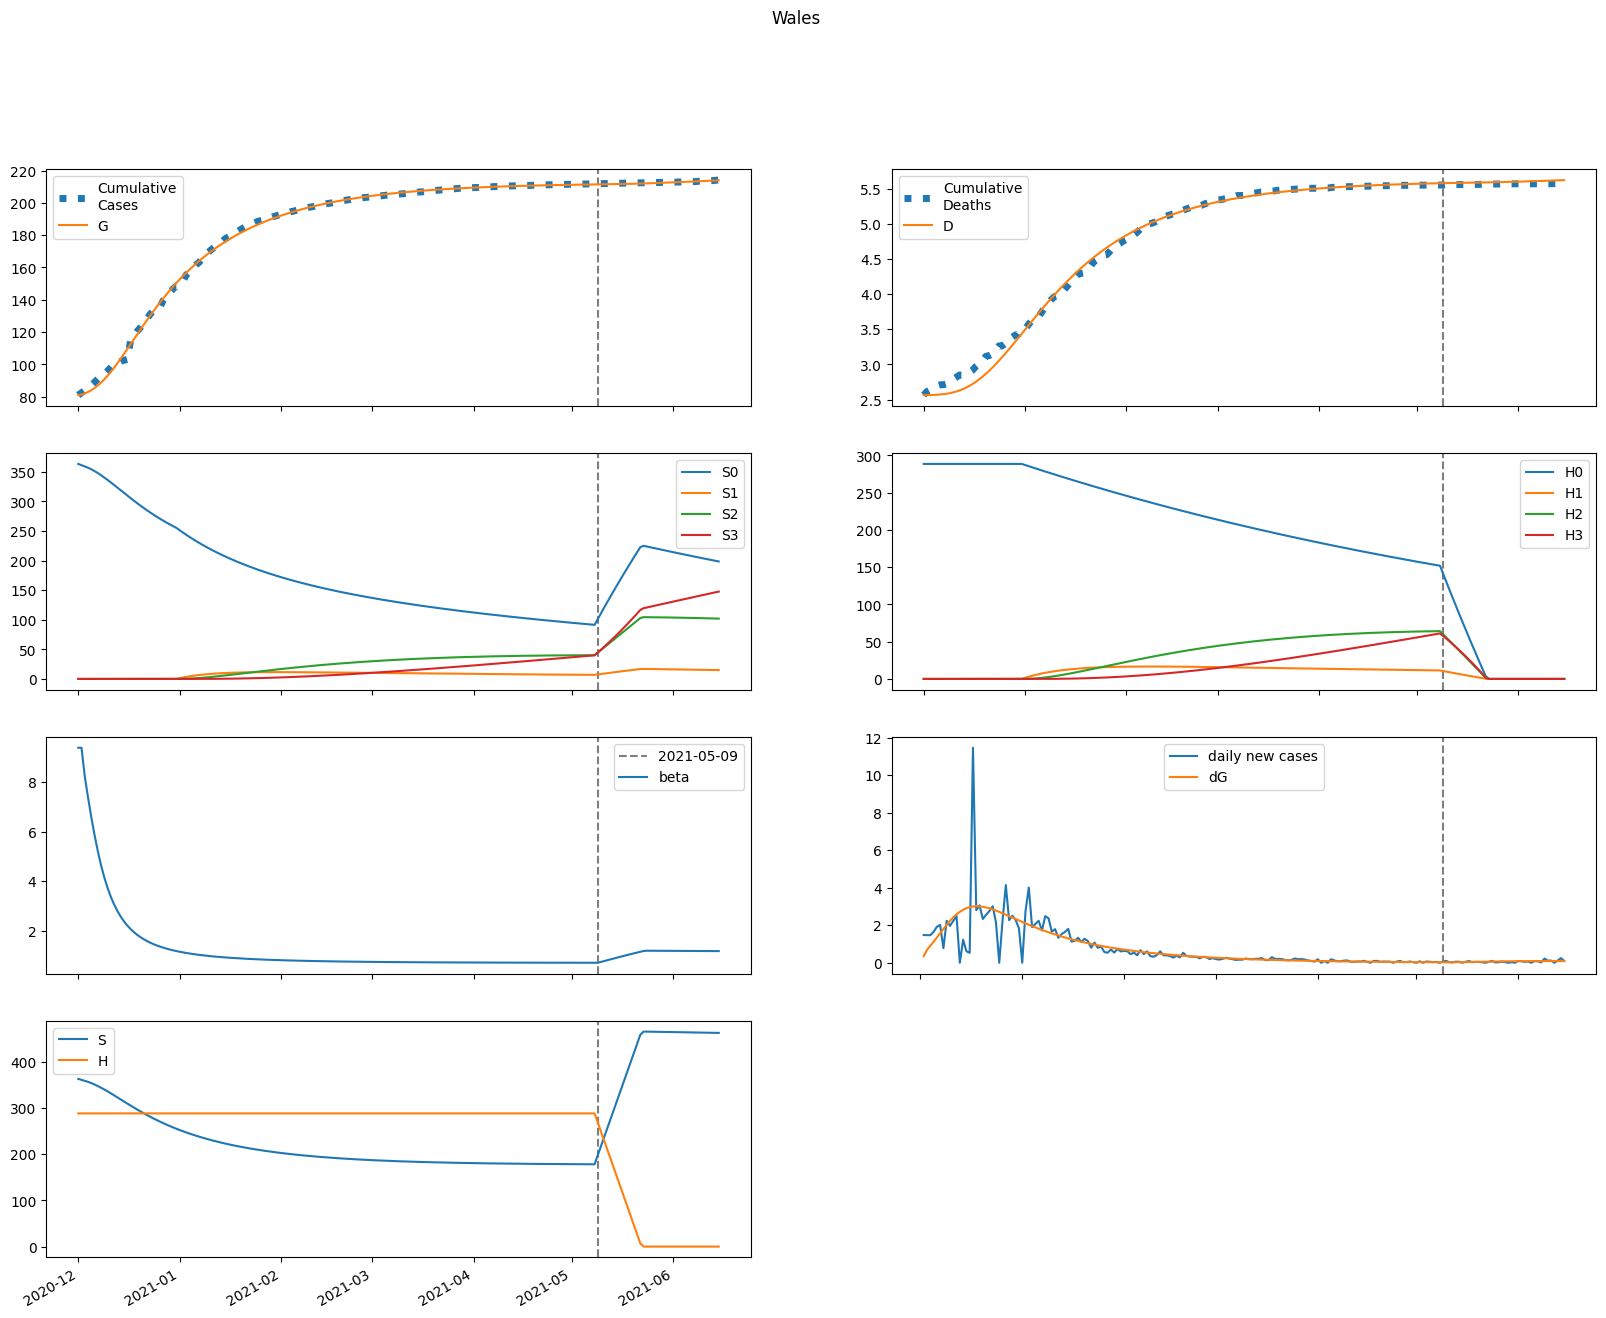

Values plotted in this chart, from the file beside it:
series, 2020-12-01, 2020-12-02, 2020-12-03, 2020-12-04, 2020-12-05, 2020-12-06, 2020-12-07, 2020-12-08, 2020-12-09, 2020-12-10, 2020-12-11, 2020-12-12, 2020-12-13, 2020-12-14, 2020-12-15, 2020-12-16, 2020-12-17, 2020-12-18, 2020-12-19, 2020-12-20, 2020-12-21, 2020-12-22, 2020-12-23
S, 363341, 361212, 359210, 356895, 354217, 351184, 347823, 344176, 340285, 336198, 331962, 327621, 323214, 318779, 314345, 309941, 305589, 301307, 297109, 293007, 289010, 285124, 281353
E, 1676, 3303, 4318, 5341, 6421, 7533, 8640, 9703, 10691, 11579, 12351, 12997, 13515, 13908, 14180, 14342, 14404, 14377, 14273, 14105, 13882, 13615, 13313
I, 1376, 1405, 1767, 2257, 2846, 3523, 4275, 5082, 5923, 6774, 7612, 8415, 9166, 9849, 10455, 10976, 11410, 11754, 12013, 12190, 12290, 12320, 12287
A, 592.8, 720, 988.8, 1338, 1766, 2273, 2861, 3525, 4258, 5050, 5891, 6768, 7668, 8579, 9488, 10386, 11262, 12109, 12920, 13688, 14411, 15085, 15708
IH, 0.0, 61.44, 117.2, 182.8, 262.9, 360.2, 476.8, 613.7, 771.1, 948.3, 1143, 1354, 1576, 1807, 2042, 2278, 2510, 2735, 2951, 3153, 3340, 3511, 3664
IN, 260.2, 496.2, 715.7, 983.2, 1318, 1734, 2238, 2838, 3535, 4326, 5204, 6158, 7176, 8240, 9335, 10442, 11545, 12627, 13673, 14671, 15609, 16479, 17273
D, 2563, 2563, 2564, 2565, 2568, 2571, 2576, 2583, 2591, 2602, 2615, 2630, 2649, 2670, 2695, 2722, 2753, 2788, 2825, 2865, 2908, 2953, 3001
R, 0.0, 47.96, 129.1, 247, 410.3, 630, 918.3, 1289, 1755, 2332, 3031, 3866, 4845, 5977, 7268, 8721, 10336, 12112, 14045, 16130, 18358, 20722, 23210
G, 81009, 81359, 82050, 82953, 84070, 85412, 86987, 88794, 90823, 93058, 95479, 98062, 100780, 103606, 106514, 109479, 112478, 115490, 118496, 121480, 124430, 127332, 130179
H, 288578, 288578, 288578, 288578, 288578, 288578, 288578, 288578, 288578, 288578, 288578, 288578, 288578, 288578, 288578, 288578, 288578, 288578, 288578, 288578, 288578, 288578, 288578
S0, 363341, 361212, 359210, 356895, 354217, 351184, 347823, 344176, 340285, 336198, 331962, 327621, 323214, 318779, 314345, 309941, 305589, 301307, 297109, 293007, 289010, 285124, 281353
E0, 1676, 3303, 4318, 5341, 6421, 7533, 8640, 9703, 10691, 11579, 12351, 12997, 13515, 13908, 14180, 14342, 14404, 14377, 14273, 14105, 13882, 13615, 13313
I0, 1376, 1405, 1767, 2257, 2846, 3523, 4275, 5082, 5923, 6774, 7612, 8415, 9166, 9849, 10455, 10976, 11410, 11754, 12013, 12190, 12290, 12320, 12287
A0, 592.8, 720, 988.8, 1338, 1766, 2273, 2861, 3525, 4258, 5050, 5891, 6768, 7668, 8579, 9488, 10386, 11262, 12109, 12920, 13688, 14411, 15085, 15708
IH0, 0.0, 61.44, 117.2, 182.8, 262.9, 360.2, 476.8, 613.7, 771.1, 948.3, 1143, 1354, 1576, 1807, 2042, 2278, 2510, 2735, 2951, 3153, 3340, 3511, 3664
IN0, 260.2, 496.2, 715.7, 983.2, 1318, 1734, 2238, 2838, 3535, 4326, 5204, 6158, 7176, 8240, 9335, 10442, 11545, 12627, 13673, 14671, 15609, 16479, 17273
D0, 2563, 2563, 2564, 2565, 2568, 2571, 2576, 2583, 2591, 2602, 2615, 2630, 2649, 2670, 2695, 2722, 2753, 2788, 2825, 2865, 2908, 2953, 3001
R0, 0.0, 47.96, 129.1, 247, 410.3, 630, 918.3, 1289, 1755, 2332, 3031, 3866, 4845, 5977, 7268, 8721, 10336, 12112, 14045, 16130, 18358, 20722, 23210
G0, 81009, 81359, 82050, 82953, 84070, 85412, 86987, 88794, 90823, 93058, 95479, 98062, 100780, 103606, 106514, 109479, 112478, 115490, 118496, 121480, 124430, 127332, 130179
H0, 288578, 288578, 288578, 288578, 288578, 288578, 288578, 288578, 288578, 288578, 288578, 288578, 288578, 288578, 288578, 288578, 288578, 288578, 288578, 288578, 288578, 288578, 288578
S1, 0.0, 0.0, 0.0, 0.0, 0.0, 0.0, 0.0, 0.0, 0.0, 0.0, 0.0, 0.0, 0.0, 0.0, 0.0, 0.0, 0.0, 0.0, 0.0, 0.0, 0.0, 0.0, 0.0
E1, 0.0, 0.0, 0.0, 0.0, 0.0, 0.0, 0.0, 0.0, 0.0, 0.0, 0.0, 0.0, 0.0, 0.0, 0.0, 0.0, 0.0, 0.0, 0.0, 0.0, 0.0, 0.0, 0.0
I1, 0.0, 0.0, 0.0, 0.0, 0.0, 0.0, 0.0, 0.0, 0.0, 0.0, 0.0, 0.0, 0.0, 0.0, 0.0, 0.0, 0.0, 0.0, 0.0, 0.0, 0.0, 0.0, 0.0
A1, 0.0, 0.0, 0.0, 0.0, 0.0, 0.0, 0.0, 0.0, 0.0, 0.0, 0.0, 0.0, 0.0, 0.0, 0.0, 0.0, 0.0, 0.0, 0.0, 0.0, 0.0, 0.0, 0.0
IH1, 0.0, 0.0, 0.0, 0.0, 0.0, 0.0, 0.0, 0.0, 0.0, 0.0, 0.0, 0.0, 0.0, 0.0, 0.0, 0.0, 0.0, 0.0, 0.0, 0.0, 0.0, 0.0, 0.0
IN1, 0.0, 0.0, 0.0, 0.0, 0.0, 0.0, 0.0, 0.0, 0.0, 0.0, 0.0, 0.0, 0.0, 0.0, 0.0, 0.0, 0.0, 0.0, 0.0, 0.0, 0.0, 0.0, 0.0
D1, 0.0, 0.0, 0.0, 0.0, 0.0, 0.0, 0.0, 0.0, 0.0, 0.0, 0.0, 0.0, 0.0, 0.0, 0.0, 0.0, 0.0, 0.0, 0.0, 0.0, 0.0, 0.0, 0.0
R1, 0.0, 0.0, 0.0, 0.0, 0.0, 0.0, 0.0, 0.0, 0.0, 0.0, 0.0, 0.0, 0.0, 0.0, 0.0, 0.0, 0.0, 0.0, 0.0, 0.0, 0.0, 0.0, 0.0
G1, 0.0, 0.0, 0.0, 0.0, 0.0, 0.0, 0.0, 0.0, 0.0, 0.0, 0.0, 0.0, 0.0, 0.0, 0.0, 0.0, 0.0, 0.0, 0.0, 0.0, 0.0, 0.0, 0.0
H1, 0.0, 0.0, 0.0, 0.0, 0.0, 0.0, 0.0, 0.0, 0.0, 0.0, 0.0, 0.0, 0.0, 0.0, 0.0, 0.0, 0.0, 0.0, 0.0, 0.0, 0.0, 0.0, 0.0
S2, 0.0, 0.0, 0.0, 0.0, 0.0, 0.0, 0.0, 0.0, 0.0, 0.0, 0.0, 0.0, 0.0, 0.0, 0.0, 0.0, 0.0, 0.0, 0.0, 0.0, 0.0, 0.0, 0.0
E2, 0.0, 0.0, 0.0, 0.0, 0.0, 0.0, 0.0, 0.0, 0.0, 0.0, 0.0, 0.0, 0.0, 0.0, 0.0, 0.0, 0.0, 0.0, 0.0, 0.0, 0.0, 0.0, 0.0
I2, 0.0, 0.0, 0.0, 0.0, 0.0, 0.0, 0.0, 0.0, 0.0, 0.0, 0.0, 0.0, 0.0, 0.0, 0.0, 0.0, 0.0, 0.0, 0.0, 0.0, 0.0, 0.0, 0.0
A2, 0.0, 0.0, 0.0, 0.0, 0.0, 0.0, 0.0, 0.0, 0.0, 0.0, 0.0, 0.0, 0.0, 0.0, 0.0, 0.0, 0.0, 0.0, 0.0, 0.0, 0.0, 0.0, 0.0
IH2, 0.0, 0.0, 0.0, 0.0, 0.0, 0.0, 0.0, 0.0, 0.0, 0.0, 0.0, 0.0, 0.0, 0.0, 0.0, 0.0, 0.0, 0.0, 0.0, 0.0, 0.0, 0.0, 0.0
IN2, 0.0, 0.0, 0.0, 0.0, 0.0, 0.0, 0.0, 0.0, 0.0, 0.0, 0.0, 0.0, 0.0, 0.0, 0.0, 0.0, 0.0, 0.0, 0.0, 0.0, 0.0, 0.0, 0.0
D2, 0.0, 0.0, 0.0, 0.0, 0.0, 0.0, 0.0, 0.0, 0.0, 0.0, 0.0, 0.0, 0.0, 0.0, 0.0, 0.0, 0.0, 0.0, 0.0, 0.0, 0.0, 0.0, 0.0
R2, 0.0, 0.0, 0.0, 0.0, 0.0, 0.0, 0.0, 0.0, 0.0, 0.0, 0.0, 0.0, 0.0, 0.0, 0.0, 0.0, 0.0, 0.0, 0.0, 0.0, 0.0, 0.0, 0.0
G2, 0.0, 0.0, 0.0, 0.0, 0.0, 0.0, 0.0, 0.0, 0.0, 0.0, 0.0, 0.0, 0.0, 0.0, 0.0, 0.0, 0.0, 0.0, 0.0, 0.0, 0.0, 0.0, 0.0
H2, 0.0, 0.0, 0.0, 0.0, 0.0, 0.0, 0.0, 0.0, 0.0, 0.0, 0.0, 0.0, 0.0, 0.0, 0.0, 0.0, 0.0, 0.0, 0.0, 0.0, 0.0, 0.0, 0.0
S3, 0.0, 0.0, 0.0, 0.0, 0.0, 0.0, 0.0, 0.0, 0.0, 0.0, 0.0, 0.0, 0.0, 0.0, 0.0, 0.0, 0.0, 0.0, 0.0, 0.0, 0.0, 0.0, 0.0
E3, 0.0, 0.0, 0.0, 0.0, 0.0, 0.0, 0.0, 0.0, 0.0, 0.0, 0.0, 0.0, 0.0, 0.0, 0.0, 0.0, 0.0, 0.0, 0.0, 0.0, 0.0, 0.0, 0.0
I3, 0.0, 0.0, 0.0, 0.0, 0.0, 0.0, 0.0, 0.0, 0.0, 0.0, 0.0, 0.0, 0.0, 0.0, 0.0, 0.0, 0.0, 0.0, 0.0, 0.0, 0.0, 0.0, 0.0
A3, 0.0, 0.0, 0.0, 0.0, 0.0, 0.0, 0.0, 0.0, 0.0, 0.0, 0.0, 0.0, 0.0, 0.0, 0.0, 0.0, 0.0, 0.0, 0.0, 0.0, 0.0, 0.0, 0.0
IH3, 0.0, 0.0, 0.0, 0.0, 0.0, 0.0, 0.0, 0.0, 0.0, 0.0, 0.0, 0.0, 0.0, 0.0, 0.0, 0.0, 0.0, 0.0, 0.0, 0.0, 0.0, 0.0, 0.0
IN3, 0.0, 0.0, 0.0, 0.0, 0.0, 0.0, 0.0, 0.0, 0.0, 0.0, 0.0, 0.0, 0.0, 0.0, 0.0, 0.0, 0.0, 0.0, 0.0, 0.0, 0.0, 0.0, 0.0
D3, 0.0, 0.0, 0.0, 0.0, 0.0, 0.0, 0.0, 0.0, 0.0, 0.0, 0.0, 0.0, 0.0, 0.0, 0.0, 0.0, 0.0, 0.0, 0.0, 0.0, 0.0, 0.0, 0.0
R3, 0.0, 0.0, 0.0, 0.0, 0.0, 0.0, 0.0, 0.0, 0.0, 0.0, 0.0, 0.0, 0.0, 0.0, 0.0, 0.0, 0.0, 0.0, 0.0, 0.0, 0.0, 0.0, 0.0
G3, 0.0, 0.0, 0.0, 0.0, 0.0, 0.0, 0.0, 0.0, 0.0, 0.0, 0.0, 0.0, 0.0, 0.0, 0.0, 0.0, 0.0, 0.0, 0.0, 0.0, 0.0, 0.0, 0.0
H3, 0.0, 0.0, 0.0, 0.0, 0.0, 0.0, 0.0, 0.0, 0.0, 0.0, 0.0, 0.0, 0.0, 0.0, 0.0, 0.0, 0.0, 0.0, 0.0, 0.0, 0.0, 0.0, 0.0
beta, 9.383, 9.383, 8.227, 7.372, 6.581, 5.855, 5.204, 4.634, 4.141, 3.719, 3.36, 3.054, 2.793, 2.57, 2.379, 2.215, 2.073, 1.949, 1.841, 1.746, 1.662, 1.588, 1.522
